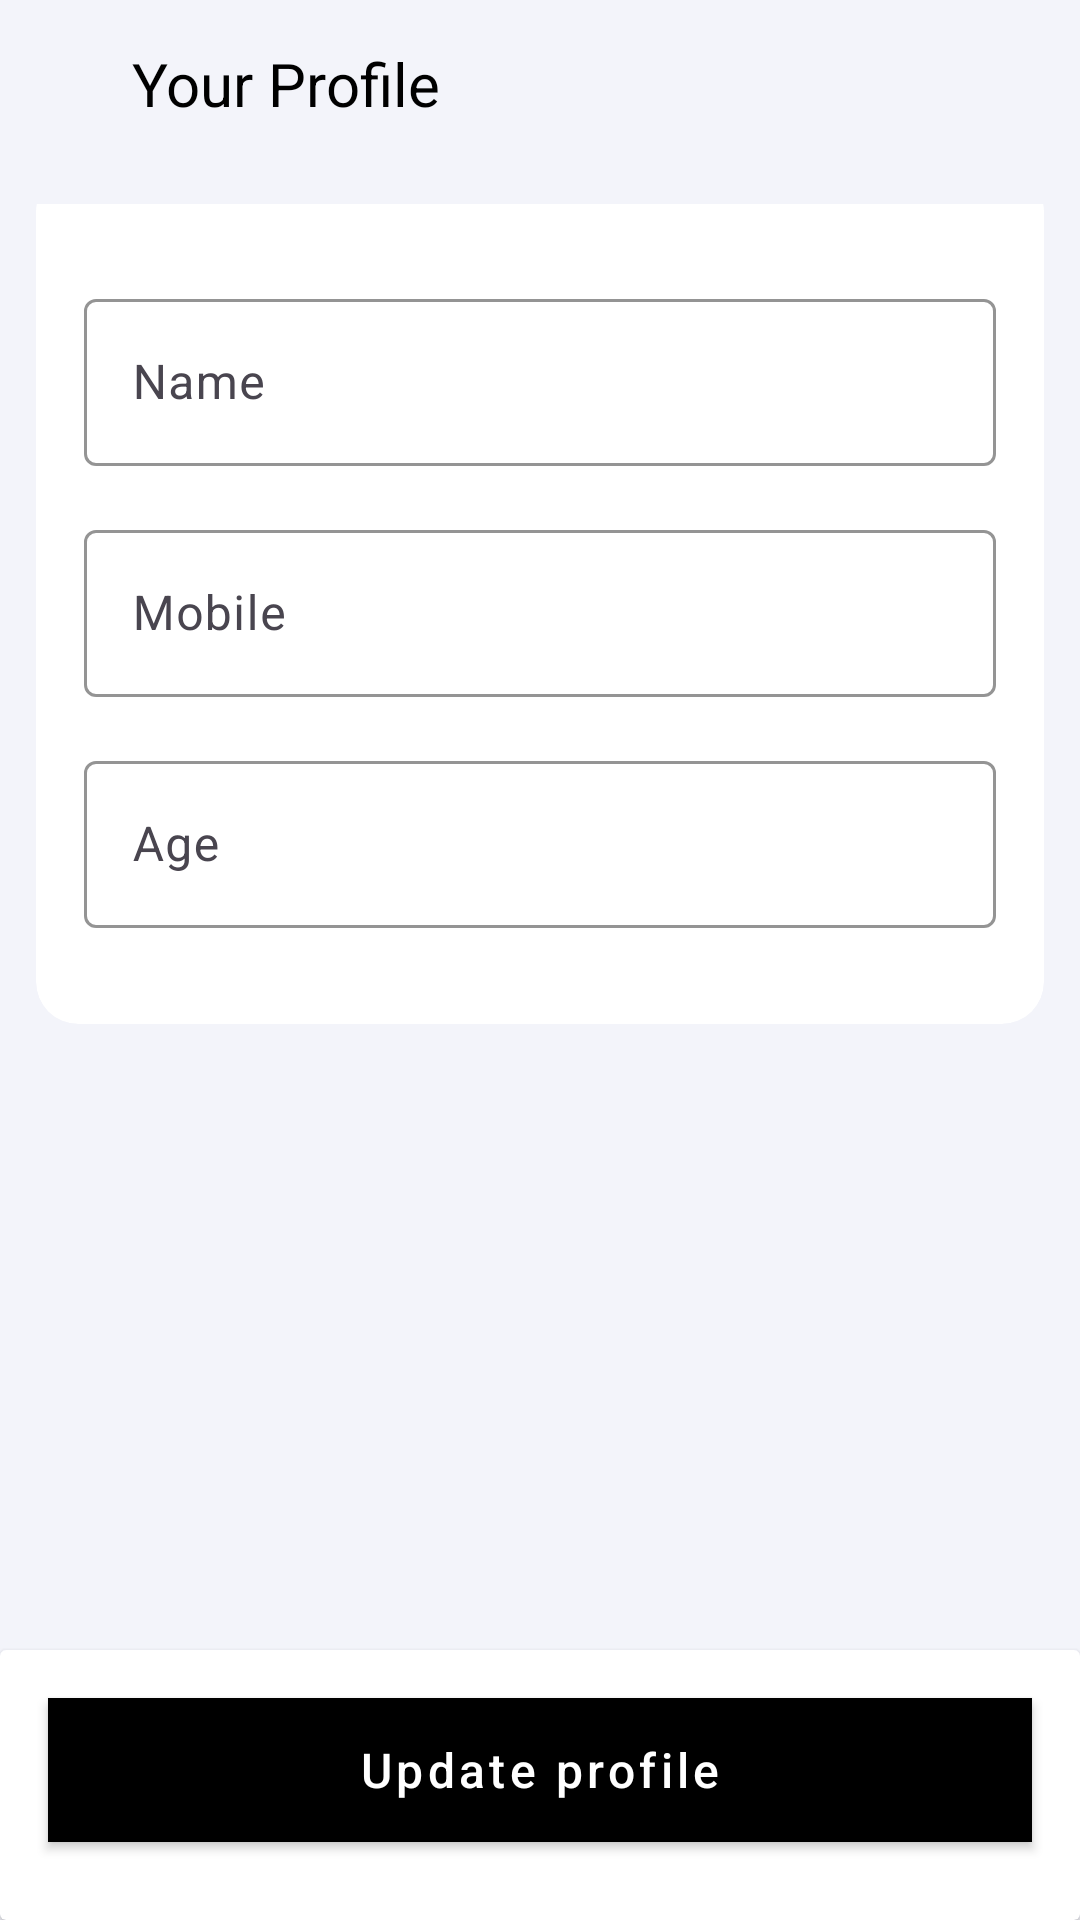

This screen was rendered from an Android layout file. Write that file and the resources it references.
<!-- AndroidManifest.xml: application theme Theme.WeAreConnected -->
<!-- res/layout/activity_user_profile_details.xml -->
<?xml version="1.0" encoding="utf-8"?>
<RelativeLayout xmlns:android="http://schemas.android.com/apk/res/android"
    xmlns:app="http://schemas.android.com/apk/res-auto"
    xmlns:tools="http://schemas.android.com/tools"
    android:id="@+id/main"
    android:layout_width="match_parent"
    android:layout_height="match_parent"
    android:fitsSystemWindows="true"
    android:background="#F3F4FA">


    <RelativeLayout
        android:id="@+id/toolbar"
        android:layout_width="match_parent"
        android:layout_height="56dp">

        <ImageView
            android:id="@+id/back_button"
            android:layout_width="24dp"
            android:layout_height="28dp"
            android:layout_centerVertical="true"
            android:layout_marginStart="8dp"
            android:scaleType="fitXY"
            android:src="@drawable/back_arrow_icon" />

        <TextView
            android:layout_width="wrap_content"
            android:layout_height="wrap_content"
            android:layout_centerVertical="true"
            android:layout_marginStart="12dp"
            android:layout_toRightOf="@id/back_button"
            android:text="Your Profile"
            android:textColor="@color/black"
            android:textSize="20sp" />

        <TextView
            android:id="@+id/skip"
            android:layout_width="wrap_content"
            android:layout_height="wrap_content"
            android:layout_alignParentEnd="true"
            android:layout_centerVertical="true"
            android:layout_marginEnd="18dp"
            android:text="Skip"
            android:textColor="@color/black"
            android:textStyle="bold"
            android:visibility="gone" />

    </RelativeLayout>


    <androidx.core.widget.NestedScrollView
        android:layout_width="match_parent"
        android:layout_height="wrap_content"
        android:layout_marginTop="12dp"
        android:layout_above="@+id/bottom_btn_card"
        android:layout_below="@id/toolbar"
        android:fillViewport="false">

        <RelativeLayout
            android:layout_width="match_parent"

            android:layout_height="wrap_content">


            <androidx.cardview.widget.CardView
                android:id="@+id/detailsCard"
                android:layout_width="match_parent"
                android:layout_height="match_parent"
                android:layout_marginStart="12dp"
                android:layout_marginBottom="102dp"
                android:layout_marginTop="-12dp"
                android:layout_marginEnd="12dp"
                app:cardCornerRadius="14dp"
                app:cardElevation="0dp">

                
                <LinearLayout
                    android:layout_width="match_parent"
                    android:layout_height="match_parent"
                    android:layout_marginTop="22dp"
                    android:orientation="vertical"
                    android:padding="16dp">

                    
                    <com.google.android.material.textfield.TextInputLayout
                        android:layout_width="match_parent"
                        android:layout_height="wrap_content"
                        android:id="@+id/nameInputLayout"
                        android:layout_marginBottom="16dp"
                        app:boxBackgroundMode="outline"
                        app:boxStrokeColor="@android:color/black"
                        app:endIconMode="clear_text">

                        <com.google.android.material.textfield.TextInputEditText
                            android:id="@+id/nameInput"
                            android:layout_width="match_parent"
                            android:layout_height="wrap_content"
                            android:textColorHint="@android:color/darker_gray"
                            android:hint="Name" />
                    </com.google.android.material.textfield.TextInputLayout>

                    
                    <com.google.android.material.textfield.TextInputLayout
                        android:layout_width="match_parent"
                        android:layout_height="wrap_content"
                        android:layout_marginBottom="16dp"
                        app:boxBackgroundMode="outline"
                        app:boxStrokeColor="@android:color/black"
                        app:endIconMode="clear_text">

                        <com.google.android.material.textfield.TextInputEditText
                            android:id="@+id/mobileInput"
                            android:layout_width="match_parent"
                            android:layout_height="wrap_content"
                            android:hint="Mobile"
                            android:maxLength="10"
                            android:textColorHint="@android:color/darker_gray"
                            android:inputType="number"
                            android:clickable="false"
                            android:focusable="false"
                            android:focusableInTouchMode="false"
                            android:text="" />
                    </com.google.android.material.textfield.TextInputLayout>

                    
                    <com.google.android.material.textfield.TextInputLayout
                        android:layout_width="match_parent"
                        android:id="@+id/ageLayout"
                        android:layout_height="wrap_content"
                        android:layout_marginBottom="16dp"
                        app:boxBackgroundMode="outline"
                        app:boxStrokeColor="@android:color/black"
                        app:endIconMode="clear_text">

                        <com.google.android.material.textfield.TextInputEditText
                            android:id="@+id/age"
                            android:layout_width="match_parent"
                            android:layout_height="wrap_content"
                            android:hint="Age"
                            android:inputType="date"
                            android:textColorHint="@android:color/darker_gray"
                             />
                    </com.google.android.material.textfield.TextInputLayout>


                </LinearLayout>

            </androidx.cardview.widget.CardView>

            <ProgressBar
                android:id="@+id/progressBar"
                android:layout_width="wrap_content"
                android:layout_height="wrap_content"
                android:layout_centerInParent="true"
                android:visibility="gone"
                android:indeterminate="true"/>


        </RelativeLayout>


    </androidx.core.widget.NestedScrollView>


    <androidx.cardview.widget.CardView
        android:id="@+id/bottom_btn_card"
        android:layout_width="match_parent"
        android:layout_height="wrap_content"
        android:layout_alignParentBottom="true">


        <Button
            android:id="@+id/updateProfile"
            style="@style/Widget.MaterialComponents.Button"
            android:layout_width="match_parent"
            android:layout_height="wrap_content"
            android:layout_marginStart="16dp"
            android:layout_marginTop="16dp"
            android:layout_marginEnd="16dp"
            android:layout_marginBottom="26dp"
            android:background="@color/black"
            android:text="Update profile"
            android:textAllCaps="false"
            android:textSize="16sp"
            android:visibility="visible" />
    </androidx.cardview.widget.CardView>


</RelativeLayout>
<!-- resources referenced by this layout -->
<resources>
  <style name="Theme.WeAreConnected" parent="Base.Theme.WeAreConnected" />
  <style name="Base.Theme.WeAreConnected" parent="Theme.Material3.DayNight.NoActionBar">
          
           <item name="colorPrimary">@color/black</item>
      </style>
  <!-- not gathered from this repository: default colours our renderer supplied (Android Studio template values) -->
  <color name="black">#FF000000</color>
</resources>
